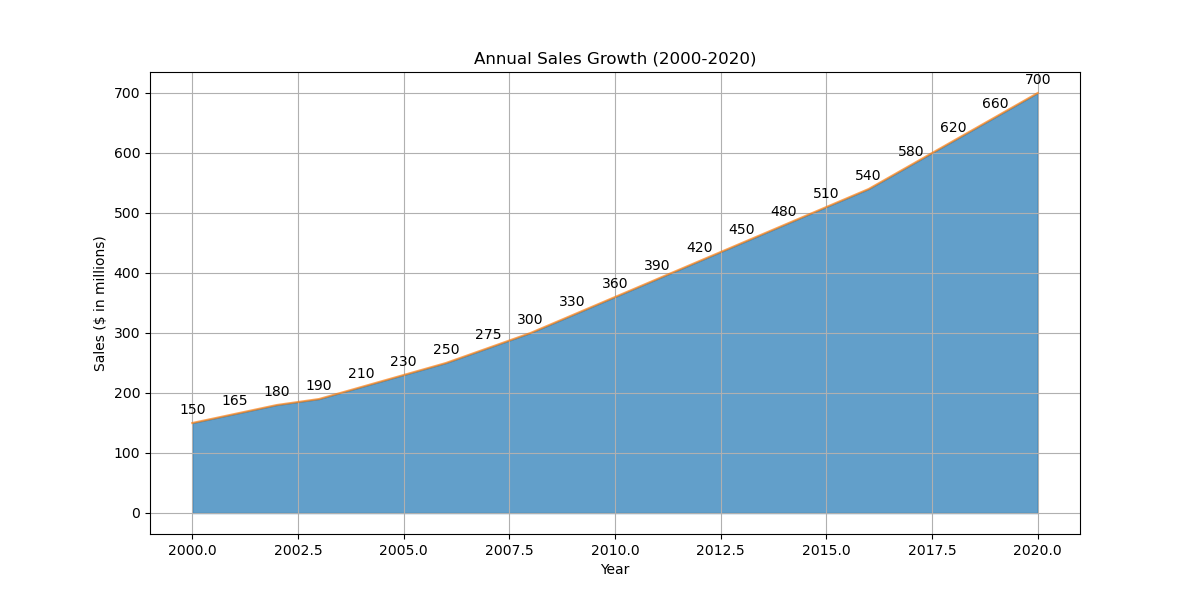

Source data for this figure (header and first rows):
Year, Sales
2000, 150
2001, 165
2002, 180
2003, 190
2004, 210
2005, 230
2006, 250
2007, 275
2008, 300
2009, 330
2010, 360
2011, 390
2012, 420
2013, 450
2014, 480
2015, 510
2016, 540
2017, 580
2018, 620
2019, 660
2020, 700
